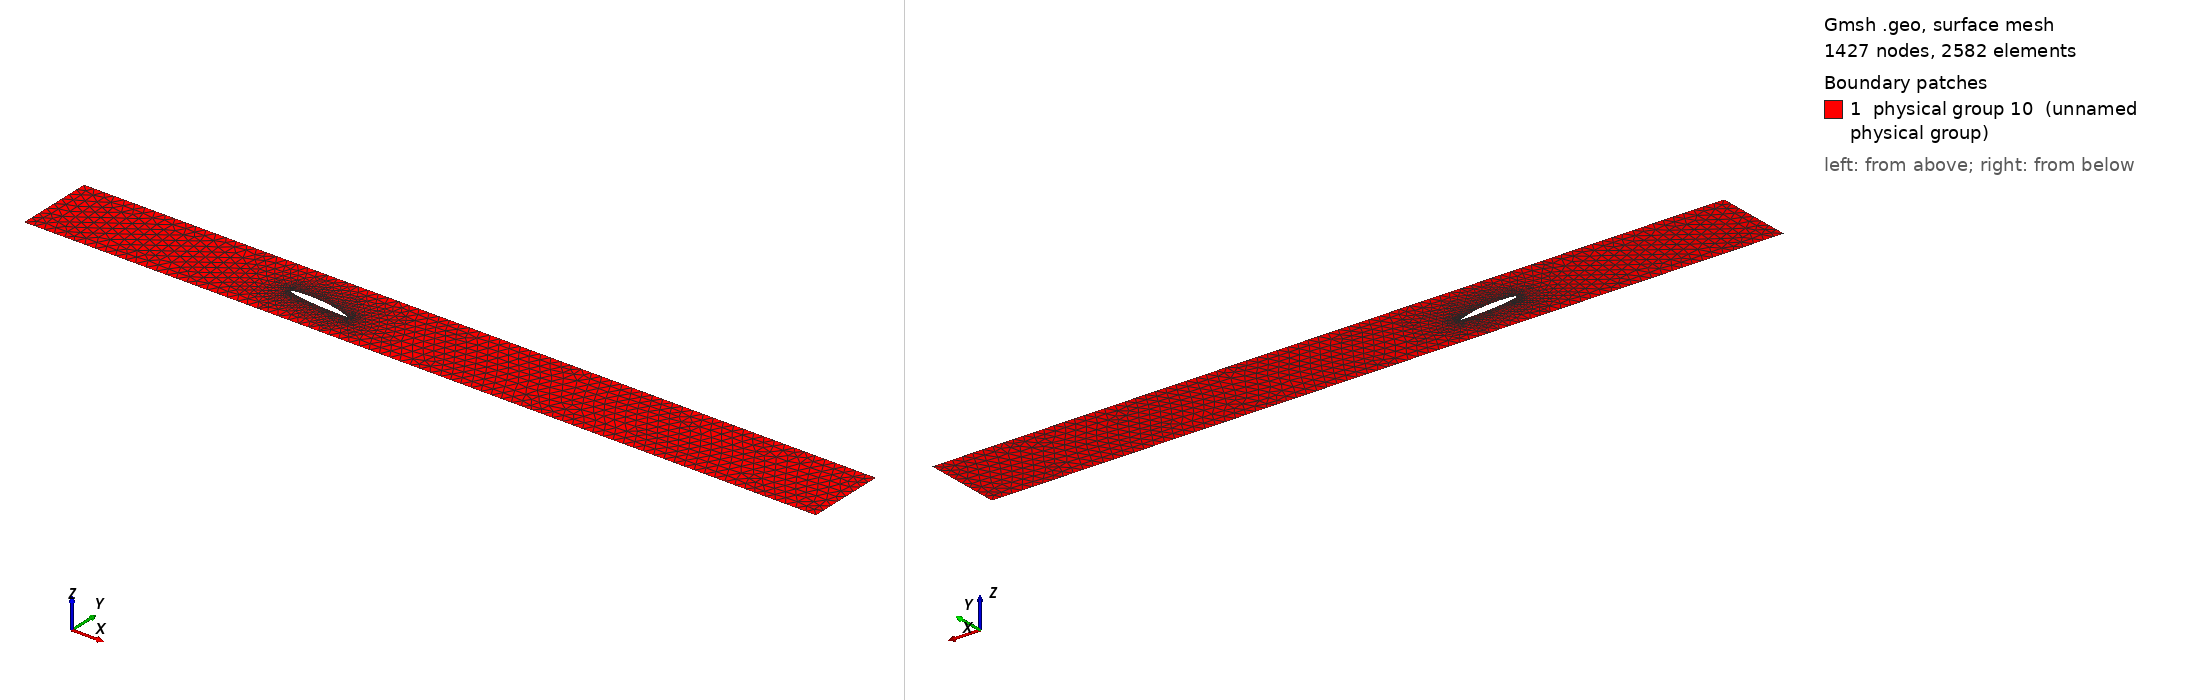

Gmsh geometry script, surface-meshed: 1427 nodes, 2582 surface elements. Boundary patches (legend numbers): 1 physical group 10 (unnamed physical group). Left view from above one corner, right view from below the opposite corner. Legend entries are the model's physical surfaces. The drawing asked Gmsh for element sizes between 1% and 20% of the model's largest extent; the script's own settings can give other sizes.

=== naca66-312_unstruct_aoa6d.geo (drawn) ===
// NACA 66-312mod geometry

// Default unit = m

// --- Geometry parameters ---
aoa = 6.;        // Angle of attack (°) (> 0 to get leading edge moved up)
chord = 150.e-3; // Length from leading edge to trailing edge
lx = 1.95;       // Lenght of the domain
ly = 192.e-3;    // Height of the domain

dx1 = 0.0025; // 3k4
dx2 = 0.025;

// dx1 = 0.0015; // 8k9
// dx2 = 0.015;

// dx1 = 0.00125; // 12k
// dx2 = 0.0125;

// dx1 = 0.001; // 19k
// dx2 = 0.01;

// dx1 = 0.0004; // 30k
// dx2 = 0.01;

// dx1 = 0.0001; // 70k + 277k with refine by splitting
// dx2 = 0.012;

// dx1 = 0.000075; // 140k
// dx2 = 0.008;

// --- Boundary conditions ---
boundCondInflow = 1;
boundCondOutflow = 2;
boundCondWalls = 3;
boundCondFoil = 4;
fluidSurface = 10;

// --- Geometry ---

// Set angle in the flow direction and convert to radian
aoa = - aoa * Pi / 180;

lx_lead_edge = 0.3 * lx;
ly_lead_edge = 0.5 * ly;

// Create surrouding box
Point(newp) = {0., 0., 0., dx2};
Point(newp) = {0., ly, 0., dx2};
Point(newp) = {lx, ly, 0., dx2};
Point(newp) = {lx, 0., 0., dx2};

For i In {1:3}
  Line(newl) = {i, i+1};
EndFor
Line(newl) = {4, 1};

// Extrados
x_pos_extra = {
-0.000009,
-0.000124,
0.000401,
0.001576,
0.003445,
0.006158,
0.010008,
0.015387,
0.022659,
0.032046,
0.043639,
0.057431,
0.073337,
0.09124,
0.111019,
0.132551,
0.155704,
0.180355,
0.206385,
0.233668,
0.262076,
0.29148,
0.321756,
0.352777,
0.384417,
0.41655,
0.449049,
0.481787,
0.514635,
0.547462,
0.58014,
0.612539,
0.644532,
0.675988,
0.706782,
0.736788,
0.76588,
0.793924,
0.820781,
0.846343,
0.870518,
0.893207,
0.914308,
0.933718,
0.951337,
0.967069,
0.980845,
0.992676,
1.002725,
1.011376,
1.01924
};

y_pos_extra = {
0.000051,
0.002603,
0.00515,
0.007641,
0.010119,
0.012727,
0.015633,
0.018917,
0.022569,
0.026559,
0.030809,
0.035195,
0.039634,
0.044059,
0.048395,
0.05259,
0.05663,
0.060466,
0.064017,
0.067244,
0.070148,
0.072722,
0.074937,
0.076761,
0.078178,
0.079199,
0.079756,
0.079768,
0.079245,
0.078206,
0.076647,
0.074584,
0.07203,
0.069001,
0.065526,
0.061649,
0.057409,
0.052776,
0.047734,
0.042421,
0.03703,
0.031692,
0.026511,
0.021589,
0.017018,
0.012873,
0.009205,
0.00603,
0.003316,
0.000969,
-0.001176
};

p_extra_b = newp;

For i In {0:#x_pos_extra[]-1}
  Point(p_extra_b + i) = {Cos(aoa) * x_pos_extra[i] * chord - Sin(aoa) * y_pos_extra[i] * chord + lx_lead_edge,
    Sin(aoa) * x_pos_extra[i] * chord + Cos(aoa) * y_pos_extra[i] * chord + ly_lead_edge,
    0.,
    dx1
  };
  p_extra_e = p_extra_b + i;
EndFor

// Intrados
x_pos_intra = {
1.011176,
1.002356,
0.992151,
0.980162,
0.966219,
0.950309,
0.932506,
0.912916,
0.891656,
0.868841,
0.844591,
0.819029,
0.792279,
0.764464,
0.735692,
0.706072,
0.675724,
0.644765,
0.613311,
0.581481,
0.549393,
0.517169,
0.484928,
0.45279,
0.420875,
0.389304,
0.358197,
0.327672,
0.29785,
0.268849,
0.240789,
0.213789,
0.187971,
0.163454,
0.140356,
0.118796,
0.098896,
0.080778,
0.064561,
0.05036,
0.038265,
0.028302,
0.020396,
0.014349,
0.009834,
0.006473,
0.003946,
0.002056,
0.000731
};

y_pos_intra = {
-0.002367,
-0.003627,
-0.005026,
-0.006587,
-0.008294,
-0.010109,
-0.011999,
-0.013934,
-0.015881,
-0.017807,
-0.019709,
-0.021624,
-0.02365,
-0.02583,
-0.02803,
-0.030126,
-0.032114,
-0.033964,
-0.03561,
-0.037033,
-0.038221,
-0.039155,
-0.039828,
-0.04022,
-0.040311,
-0.040166,
-0.039849,
-0.039343,
-0.038643,
-0.037773,
-0.036747,
-0.035556,
-0.034178,
-0.032624,
-0.030944,
-0.029164,
-0.027272,
-0.025273,
-0.023196,
-0.021057,
-0.018879,
-0.016722,
-0.014623,
-0.012586,
-0.010627,
-0.008721,
-0.006775,
-0.004687,
-0.002407
};

p_intra_b = newp;

For i In {0:#x_pos_intra[]-1}
  Point(p_intra_b + i) = {Cos(aoa) * x_pos_intra[i] * chord - Sin(aoa) * y_pos_intra[i] * chord + lx_lead_edge,
    Sin(aoa) * x_pos_intra[i] * chord + Cos(aoa) * y_pos_intra[i] * chord + ly_lead_edge,
    0.,
    dx1
  };
  p_intra_e = p_intra_b + i;
EndFor

// Create foil shape
l_foil_b = newl;
For i In {p_extra_b:p_intra_e-1}
  Line(l_foil_b + i-p_extra_b) = {i, i+1};
  l_foil_e = l_foil_b + i-p_extra_b;
EndFor
Line(newl) = {p_intra_e, p_extra_b};

// Build fluid surface
Line Loop(1) = {1:4}; // Loop domain
Line Loop(2) = {l_foil_b:l_foil_e+1}; // Loop foil
Plane Surface(1) = {1, 2};

// Set boundaries and volume
Physical Line(boundCondInflow) = {1};
Physical Line(boundCondOutflow) = {3};
Physical Line(boundCondWalls) = {2,4};
Physical Line(boundCondFoil) = {l_foil_b:l_foil_e+1};
Physical Surface(fluidSurface) = {1};
